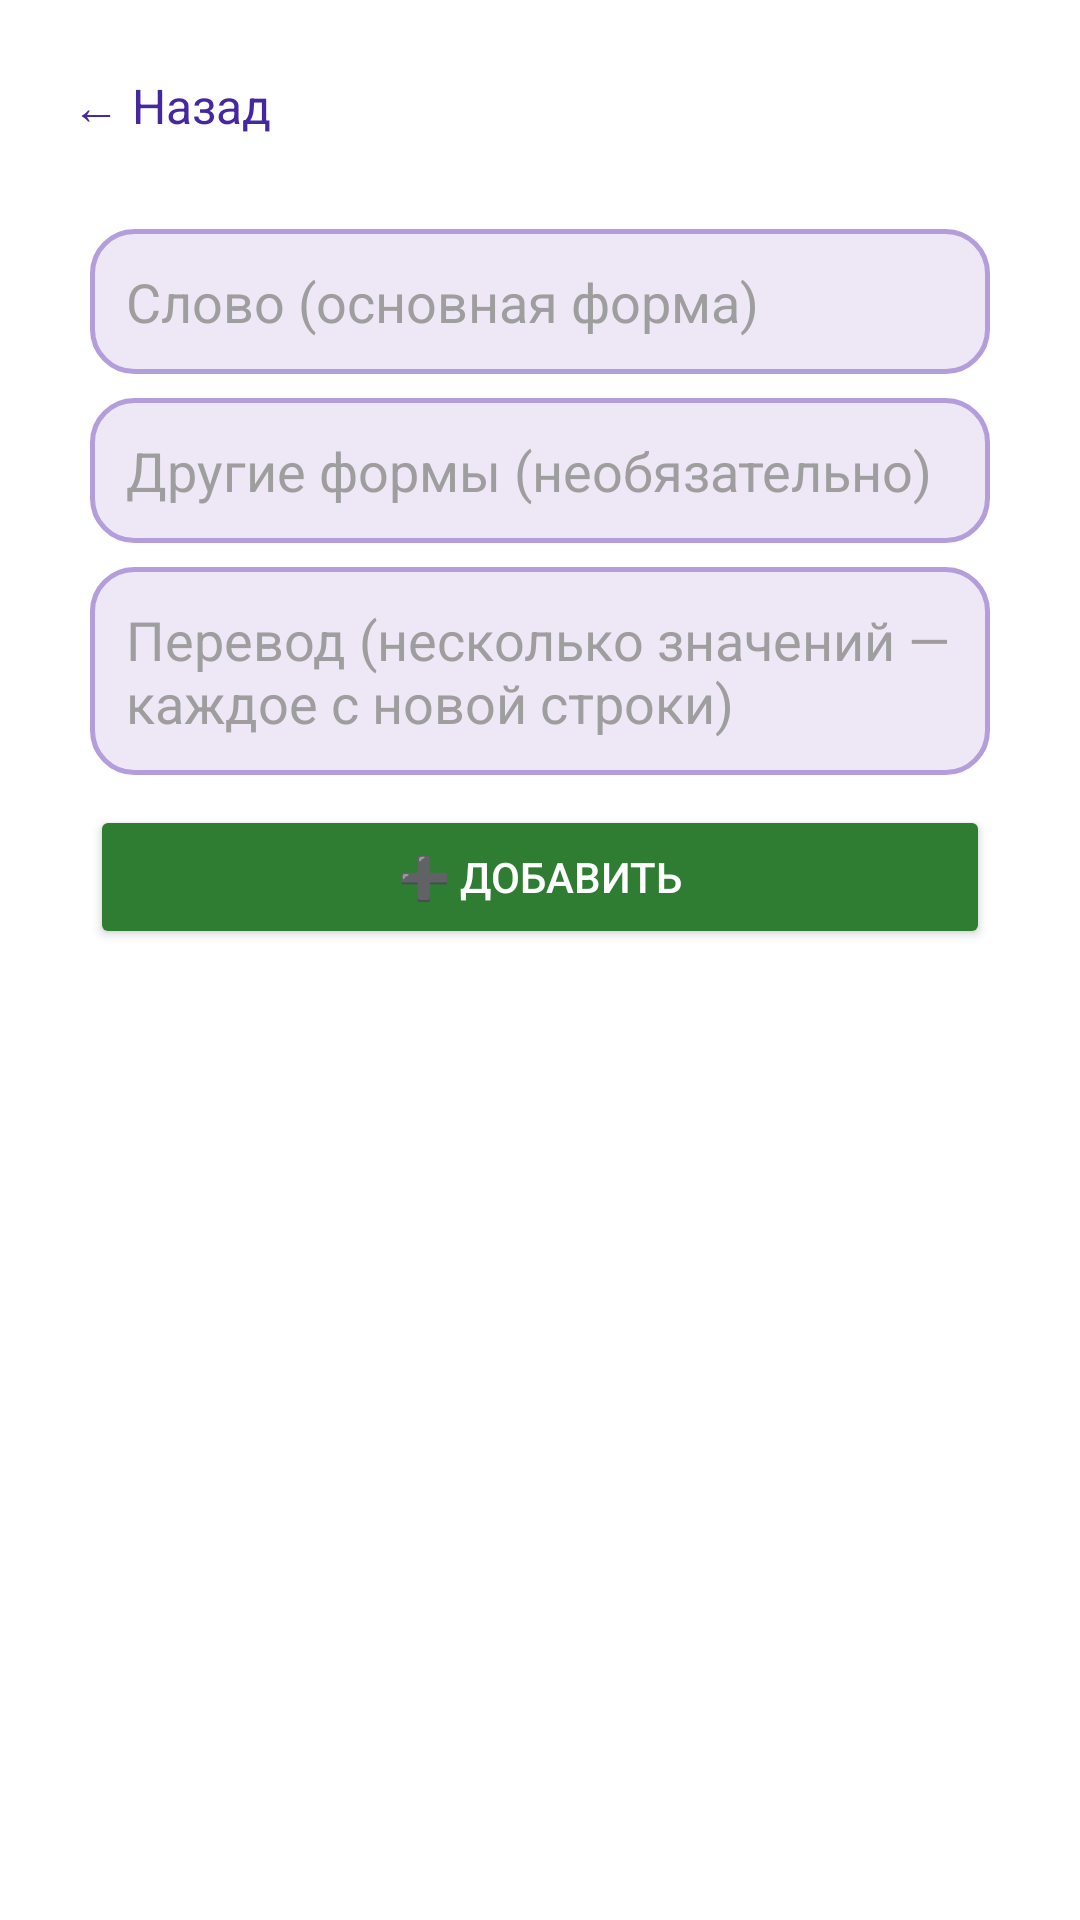

Produce the Android XML layout that renders to this screen, including the resource entries it uses.
<!-- AndroidManifest.xml: application theme Theme.LeitnerBox -->
<!-- res/layout/activity_words.xml -->
<?xml version="1.0" encoding="utf-8"?>
<LinearLayout xmlns:android="http://schemas.android.com/apk/res/android"
    android:layout_width="match_parent"
    android:layout_height="match_parent"
    android:orientation="vertical"
    android:padding="16dp">

    <TextView
        android:id="@+id/buttonBack"
        android:layout_width="wrap_content"
        android:layout_height="wrap_content"
        android:text="@string/back"
        android:textSize="16sp"
        android:textColor="@color/primary_dark"
        android:padding="8dp"
        android:layout_marginBottom="8dp" />

    <LinearLayout
        android:layout_width="match_parent"
        android:layout_height="wrap_content"
        android:orientation="vertical"
        android:background="@drawable/bg_card"
        android:padding="14dp"
        android:layout_marginBottom="14dp">

        <EditText
            android:id="@+id/editForeign"
            android:layout_width="match_parent"
            android:layout_height="wrap_content"
            android:hint="@string/hint_foreign"
            android:background="@drawable/bg_input"
            android:textColor="#212121"
            android:textColorHint="#9E9E9E"
            android:padding="12dp"
            android:layout_marginBottom="8dp" />

        <EditText
            android:id="@+id/editForms"
            android:layout_width="match_parent"
            android:layout_height="wrap_content"
            android:hint="@string/hint_forms"
            android:background="@drawable/bg_input"
            android:textColor="#212121"
            android:textColorHint="#9E9E9E"
            android:padding="12dp"
            android:layout_marginBottom="8dp" />

        <EditText
            android:id="@+id/editTranslation"
            android:layout_width="match_parent"
            android:layout_height="wrap_content"
            android:hint="@string/hint_translation"
            android:inputType="textMultiLine"
            android:minLines="2"
            android:gravity="top"
            android:background="@drawable/bg_input"
            android:textColor="#212121"
            android:textColorHint="#9E9E9E"
            android:padding="12dp"
            android:layout_marginBottom="10dp" />

        <Button
            android:id="@+id/buttonAdd"
            android:layout_width="match_parent"
            android:layout_height="wrap_content"
            android:text="@string/add_word"
            android:backgroundTint="@color/green"
            android:textColor="@color/text_on_primary" />

    </LinearLayout>

    <TextView
        android:id="@+id/textCount"
        android:layout_width="match_parent"
        android:layout_height="wrap_content"
        android:textSize="13sp"
        android:textColor="#616161"
        android:layout_marginBottom="8dp" />

    <androidx.recyclerview.widget.RecyclerView
        android:id="@+id/recyclerWords"
        android:layout_width="match_parent"
        android:layout_height="0dp"
        android:layout_weight="1"
        android:clipToPadding="false" />

</LinearLayout>
<!-- resources referenced by this layout -->
<resources>
  <color name="green">#2E7D32</color>
  <color name="primary_dark">#4527A0</color>
  <color name="text_on_primary">#FFFFFF</color>
  <!-- drawable bg_input (drawable) -->
  <?xml version="1.0" encoding="utf-8"?>
  <shape xmlns:android="http://schemas.android.com/apk/res/android">
      <solid android:color="#EDE7F6" />
      <stroke android:width="1.5dp" android:color="#B39DDB" />
      <corners android:radius="14dp" />
  </shape>
  <string name="add_word">➕ Добавить</string>
  <string name="back">← Назад</string>
  <string name="hint_foreign">Слово (основная форма)</string>
  <string name="hint_forms">Другие формы (необязательно)</string>
  <string name="hint_translation">Перевод (несколько значений — каждое с новой строки)</string>
  <style name="Theme.LeitnerBox" parent="Theme.MaterialComponents.DayNight.NoActionBar">
          <item name="colorPrimary">@color/primary</item>
          <item name="colorPrimaryDark">@color/primary_dark</item>
          <item name="colorAccent">@color/accent</item>
          <item name="android:windowBackground">@drawable/bg_gradient</item>
          <item name="materialButtonStyle">@style/Widget.LeitnerBox.Button</item>
      </style>
  <color name="primary">#5E35B1</color>
  <color name="accent">#7E57C2</color>
  <style name="Widget.LeitnerBox.Button" parent="Widget.MaterialComponents.Button">
          <item name="cornerRadius">18dp</item>
          <item name="android:textAllCaps">false</item>
          <item name="android:letterSpacing">0</item>
          <item name="android:paddingTop">14dp</item>
          <item name="android:paddingBottom">14dp</item>
          <item name="elevation">3dp</item>
      </style>
</resources>
